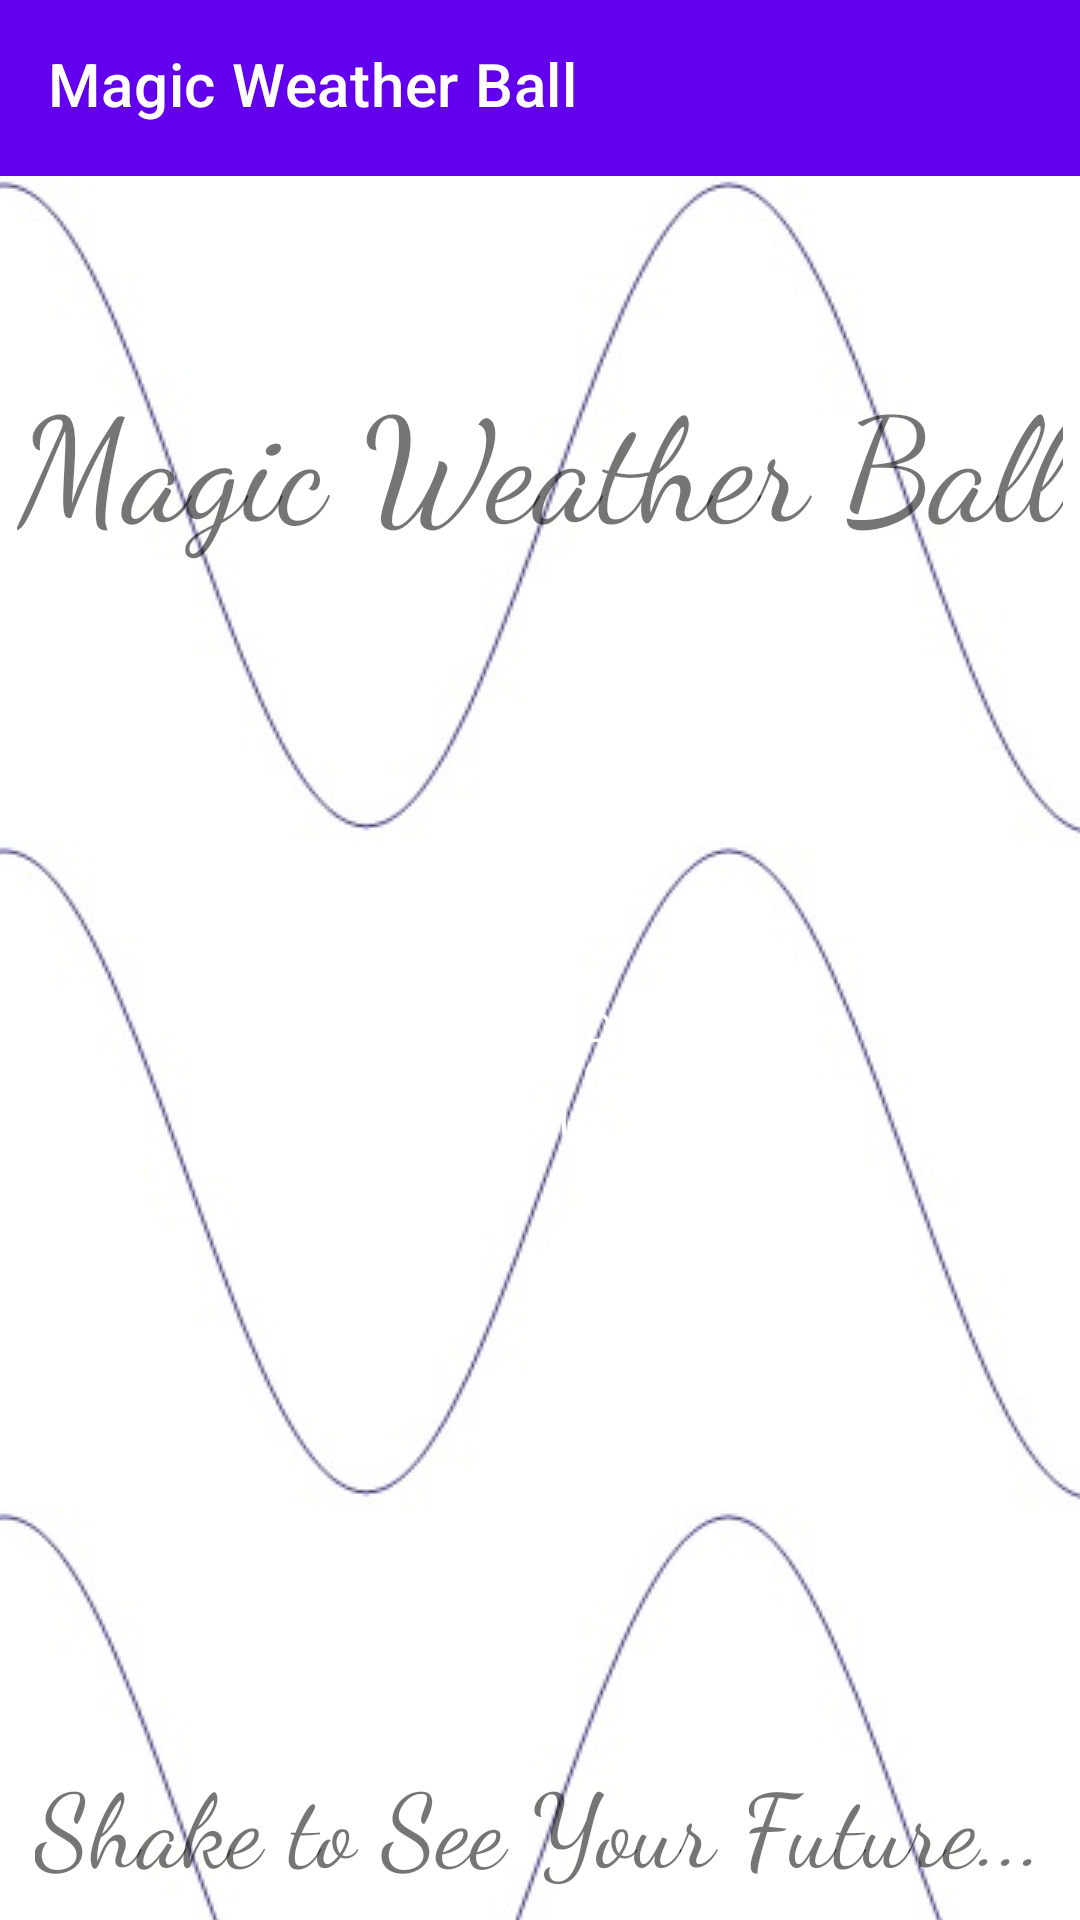

Write the Android layout XML for this screen, with the resource values it uses.
<!-- AndroidManifest.xml: application theme Theme.WeatherJavaApp -->
<!-- res/layout/eight_ball.xml -->
<?xml version="1.0" encoding="utf-8"?>
<androidx.constraintlayout.widget.ConstraintLayout xmlns:android="http://schemas.android.com/apk/res/android"
    xmlns:app="http://schemas.android.com/apk/res-auto"
    xmlns:tools="http://schemas.android.com/tools"

    android:id="@+id/coordinatorLayout"
    android:layout_width="match_parent"
    android:layout_height="match_parent">

    <androidx.constraintlayout.widget.ConstraintLayout
        android:layout_width="match_parent"
        android:layout_height="match_parent"
        tools:layout_editor_absoluteX="0dp"
        tools:layout_editor_absoluteY="-16dp">

        <com.google.android.material.appbar.AppBarLayout
            android:id="@+id/appbar"
            android:layout_width="0dp"
            android:layout_height="wrap_content"
            app:layout_constraintEnd_toEndOf="parent"
            app:layout_constraintStart_toStartOf="parent"
            app:layout_constraintTop_toTopOf="parent">

            <androidx.appcompat.widget.Toolbar
                android:layout_width="wrap_content"
                android:layout_height="wrap_content"
                app:layout_scrollFlags="scroll|enterAlways"
                app:title="Magic Weather Ball"
                app:titleTextColor="@color/white"></androidx.appcompat.widget.Toolbar>

            <LinearLayout
                android:layout_width="match_parent"
                android:layout_height="match_parent"
                android:orientation="horizontal">

                <Button
                    android:id="@+id/zipcodeBtn"
                    android:layout_width="wrap_content"
                    android:layout_height="wrap_content"
                    android:layout_weight="1"
                    android:onClick="gotoZipcode"
                    android:text="ZIPCODE" />

                <Button
                    android:id="@+id/forecastBtn"
                    android:layout_width="wrap_content"
                    android:layout_height="wrap_content"
                    android:layout_weight="1"
                    android:onClick="gotoForecast"
                    android:text="FORECAST" />

                <Button
                    android:id="@+id/magicBtn"
                    android:layout_width="wrap_content"
                    android:layout_height="wrap_content"
                    android:layout_weight="1"
                    android:backgroundTint="@color/purple_200"
                    android:text="MAGIC BALL" />
            </LinearLayout>

        </com.google.android.material.appbar.AppBarLayout>

        <View
            android:id="@+id/animated_view"
            android:layout_width="413dp"
            android:layout_height="627dp"
            android:background="@drawable/wave"
            app:layout_constraintBottom_toBottomOf="parent"
            app:layout_constraintEnd_toEndOf="parent"
            app:layout_constraintHorizontal_bias="0.0"
            app:layout_constraintStart_toStartOf="parent"
            app:layout_constraintTop_toBottomOf="@+id/appbar" />

        <TextView
            android:id="@+id/textView7"
            android:layout_width="wrap_content"
            android:layout_height="wrap_content"
            android:layout_marginTop="16dp"
            android:fontFamily="cursive"
            android:text="Magic Weather Ball"
            android:textAlignment="center"
            android:textSize="48sp"
            app:layout_constraintEnd_toEndOf="parent"
            app:layout_constraintStart_toStartOf="parent"
            app:layout_constraintTop_toBottomOf="@+id/appbar" />

        <ImageView
            android:id="@+id/imageView2"
            android:layout_width="408dp"
            android:layout_height="330dp"
            android:layout_marginTop="8dp"
            android:src="@drawable/better_eight_ball"
            app:layout_constraintEnd_toEndOf="parent"
            app:layout_constraintHorizontal_bias="0.0"
            app:layout_constraintStart_toStartOf="parent"
            app:layout_constraintTop_toBottomOf="@+id/textView7" />

        <TextView
            android:layout_width="wrap_content"
            android:layout_height="wrap_content"
            android:layout_marginTop="60dp"
            android:fontFamily="cursive"
            android:text="Shake to See Your Future..."
            android:textSize="34sp"
            app:layout_constraintEnd_toEndOf="parent"
            app:layout_constraintHorizontal_bias="0.493"
            app:layout_constraintStart_toStartOf="parent"
            app:layout_constraintTop_toBottomOf="@+id/imageView2" />

        <TextView
            android:id="@+id/predictionTV"
            android:layout_width="82dp"
            android:layout_height="54dp"
            android:text="FIND OUT YOUR FUTURE"
            android:textAlignment="center"
            android:textColor="@color/white"
            app:layout_constraintBottom_toBottomOf="@+id/imageView2"
            app:layout_constraintEnd_toEndOf="@+id/imageView2"
            app:layout_constraintStart_toStartOf="@+id/imageView2"
            app:layout_constraintTop_toTopOf="@+id/imageView2" />

    </androidx.constraintlayout.widget.ConstraintLayout>

</androidx.constraintlayout.widget.ConstraintLayout>
<!-- resources referenced by this layout -->
<resources>
  <color name="purple_200">#FFBB86FC</color>
  <color name="white">#FFFFFFFF</color>
  <!-- drawable wave (drawable) -->
  <?xml version="1.0" encoding="utf-8"?>
  <bitmap xmlns:android="http://schemas.android.com/apk/res/android"
      android:src="@drawable/wave_pic"
      android:tileMode="repeat" />
  <style name="Theme.WeatherJavaApp" parent="Theme.MaterialComponents.DayNight.DarkActionBar">
          
          <item name="colorPrimary">@color/purple_500</item>
          <item name="colorPrimaryVariant">@color/purple_700</item>
          <item name="colorOnPrimary">@color/white</item>
          
          <item name="colorSecondary">@color/teal_200</item>
          <item name="colorSecondaryVariant">@color/teal_700</item>
          <item name="colorOnSecondary">@color/black</item>
          
          <item name="android:statusBarColor" tools:targetApi="l">?attr/colorPrimaryVariant</item>
          
      </style>
  <!-- drawable wave_pic: jpg bitmap (drawable-v24, 9319 bytes) -->
  <color name="purple_500">#FF6200EE</color>
  <color name="purple_700">#FF3700B3</color>
  <color name="teal_200">#FF03DAC5</color>
  <color name="teal_700">#FF018786</color>
  <color name="black">#FF000000</color>
</resources>
